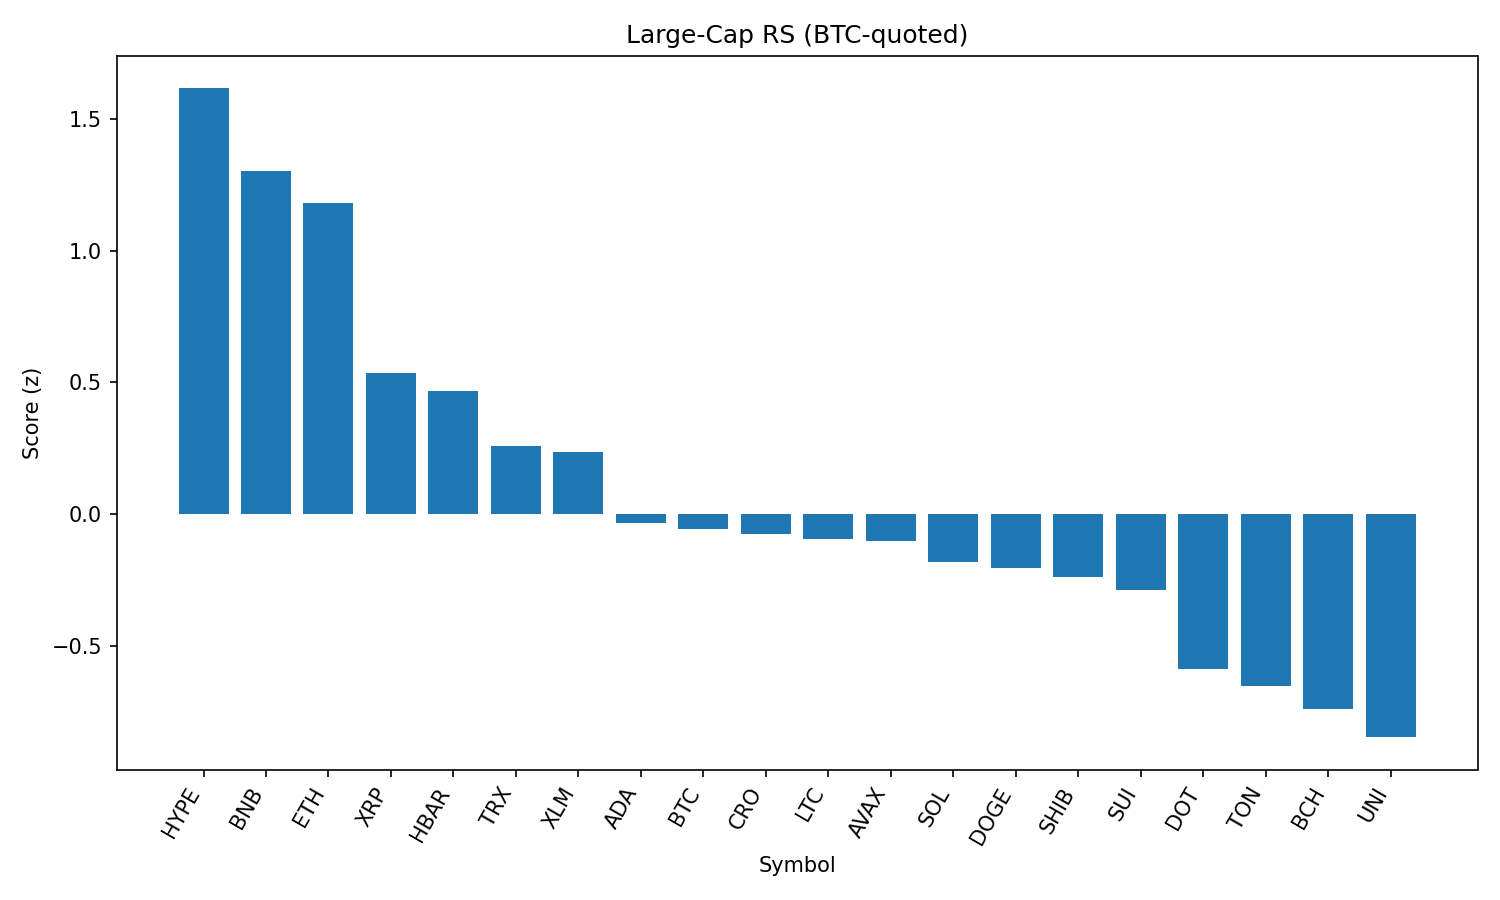

The data file committed next to this chart (first rows):
rank, name, symbol, price_btc, price_usd, pct_1h_btc, pct_24h_btc, pct_7d_btc, market_cap_rank, market_cap_usd, volume_usd, score
1, Hyperliquid, HYPE, 0.0004092, 45.63, 0.1794, 7.696, 8.856, 15, 15224857287, 442221014, 1.616
2, BNB, BNB, 0.007718, 860.7, 0.488, 2.862, 6.785, 5, 119801011861, 1805830853, 1.301
3, Ethereum, ETH, 0.04159, 4638, 0.5064, 0.3164, 11.85, 2, 558813507794, 45818496113, 1.18
4, XRP, XRP, 2.652e-05, 2.96, 0.2628, 0.9044, 2.78, 3, 175912254214, 6736889909, 0.5343
5, Hedera, HBAR, 2.13e-06, 0.2377, 0.3722, -0.2831, 1.452, 24, 10068157438, 391720408, 0.4684
6, TRON, TRX, 3.17e-06, 0.3533, 0.1839, -0.641, 5.244, 9, 33440774714, 1555428418, 0.2598
7, Stellar, XLM, 3.54e-06, 0.3949, 0.2238, -0.005791, 0.1826, 18, 12381595763, 333514658, 0.2375
8, Cardano, ADA, 7.79e-06, 0.8682, 0.1169, -0.3453, -1.528, 11, 31618226608, 2886272613, -0.03217
9, Bitcoin, BTC, 1.0, 111517, 0.0, 0.0, 0.0, 1, 2219679033930, 49965128326, -0.05567
10, Cronos, CRO, 1.41e-06, 0.1577, -0.5545, 3.008, 12.69, 36, 5284224842, 39299031, -0.07578
11, Litecoin, LTC, 0.001004, 112, 0.326, -3.019, -0.9874, 26, 8525238402, 1010464503, -0.09303
12, Avalanche, AVAX, 0.0002176, 24.25, -0.07054, -0.5309, 5.647, 22, 10233527424, 971554923, -0.1017
13, Solana, SOL, 0.001769, 197.2, -0.2882, -0.5659, 12.53, 6, 106536630048, 13185373826, -0.1804
14, Dogecoin, DOGE, 1.97e-06, 0.22, 0.04158, -1.636, 2.277, 10, 33104964431, 3655980689, -0.2062
15, Shiba Inu, SHIB, 1.11424e-10, 1.242e-05, -0.1062, -0.2504, 2.113, 29, 7309126166, 349291583, -0.2386
16, Sui, SUI, 3.116e-05, 3.47, -0.0002466, -1.524, 1.362, 19, 12187043159, 2097931203, -0.2883
17, Polkadot, DOT, 3.492e-05, 3.89, -0.2747, -1.049, 2.968, 34, 5912624324, 475189632, -0.5862
18, Toncoin, TON, 2.876e-05, 3.21, -0.2641, -0.5852, -1.363, 27, 8231910098, 216169342, -0.6519
19, Bitcoin Cash, BCH, 0.005062, 564.5, -0.239, -2.596, 3.573, 21, 11236027479, 249999011, -0.7408
20, Uniswap, UNI, 9.203e-05, 10.26, -0.1864, -3.577, 2.375, 32, 6159745738, 543706783, -0.8469
21, Chainlink, LINK, 0.0002193, 24.46, -0.8013, -1.818, 1.477, 13, 16572288212, 2199051142, -1.558
